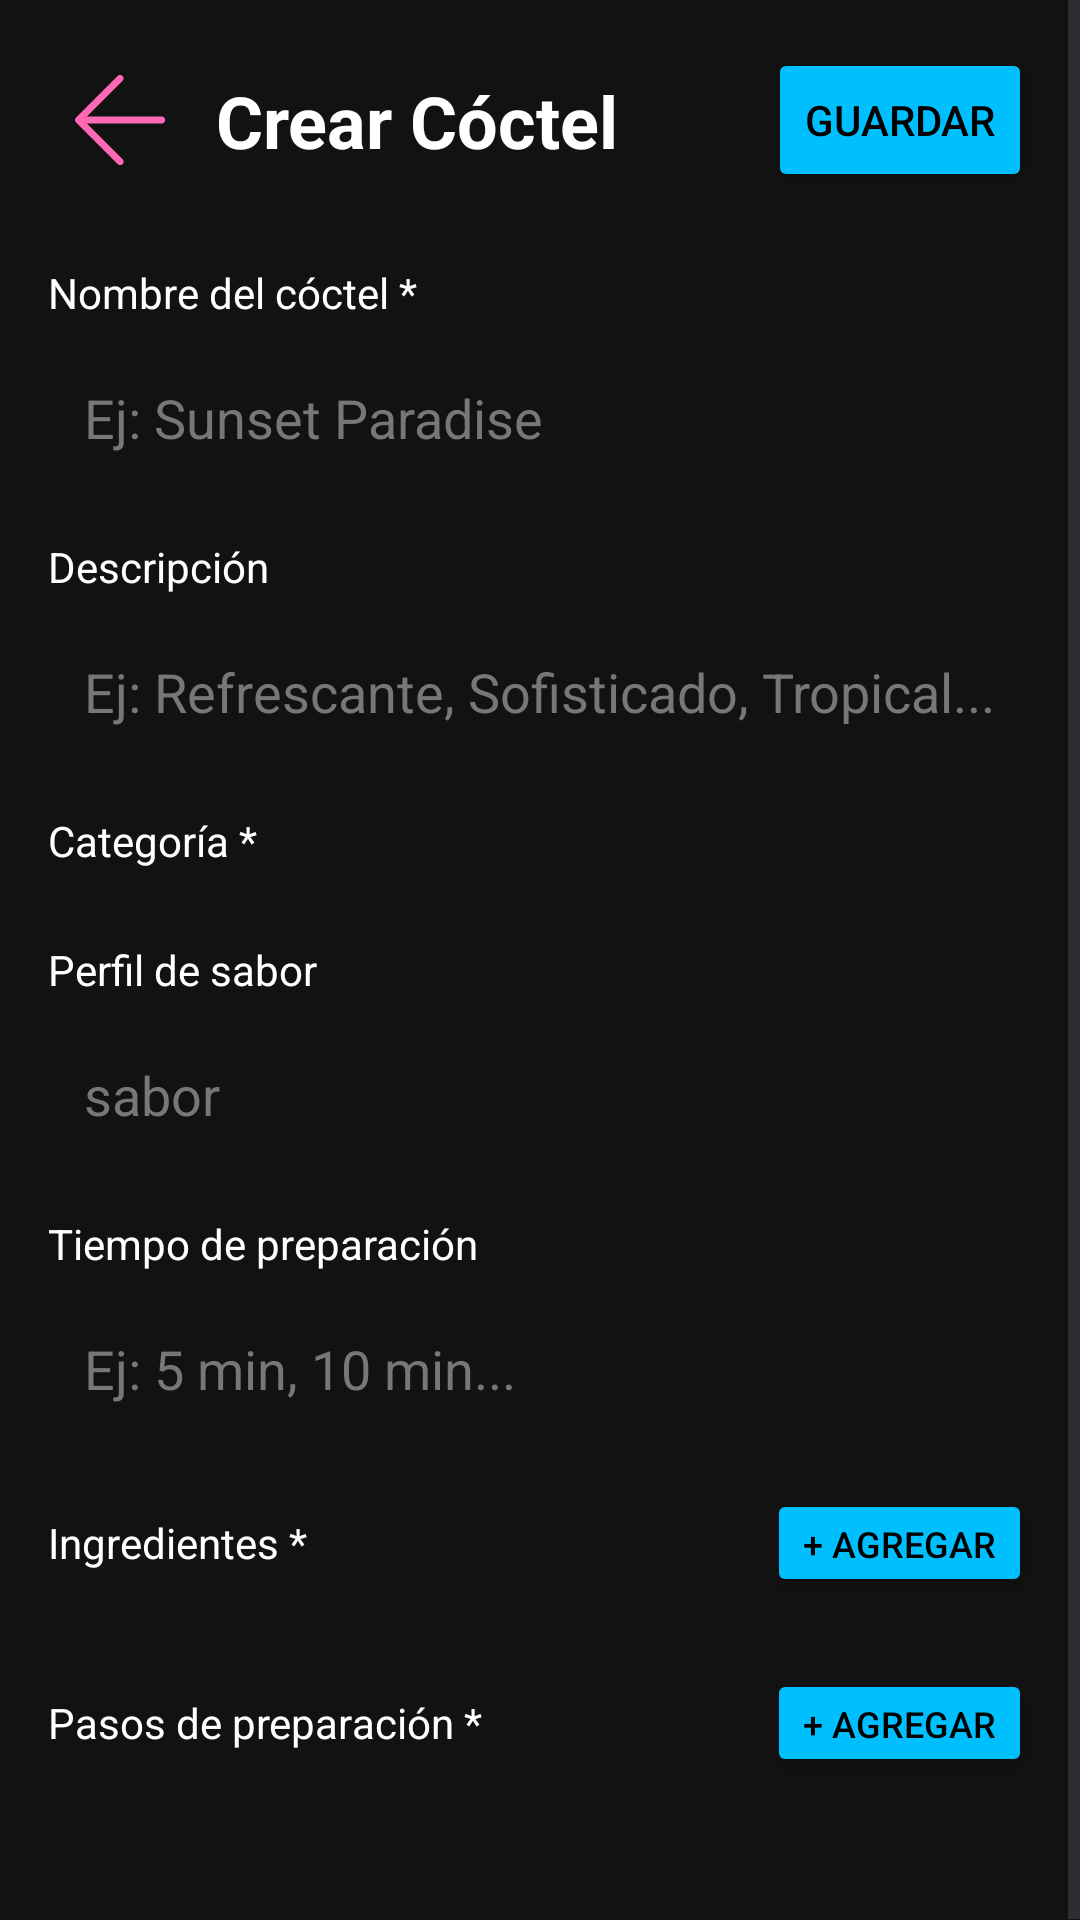

Layout XML and referenced resources for this Android screen:
<!-- AndroidManifest.xml: application theme Theme.GroupTwo -->
<!-- res/layout/pantalla_crear_receta.xml -->
<?xml version="1.0" encoding="utf-8"?>
<ScrollView xmlns:android="http://schemas.android.com/apk/res/android"
    xmlns:app="http://schemas.android.com/apk/res-auto"
    xmlns:tools="http://schemas.android.com/tools"
    android:layout_width="match_parent"
    android:layout_height="match_parent"
    android:background="@color/background_dark"
    android:fillViewport="true"
    tools:context=".PantallaDeCrearReceta">

    <androidx.constraintlayout.widget.ConstraintLayout
        android:layout_width="match_parent"
        android:layout_height="wrap_content"
        android:padding="16dp">

        
        <ImageButton
            android:id="@+id/btnBack"
            android:layout_width="48dp"
            android:layout_height="48dp"
            android:background="?attr/selectableItemBackgroundBorderless"
            android:contentDescription="@string/cd_back"
            android:padding="12dp"
            android:src="@drawable/flecha_atras"
            app:layout_constraintStart_toStartOf="parent"
            app:layout_constraintTop_toTopOf="parent"
            app:tint="@color/rosa" />

        
        <TextView
            android:id="@+id/title"
            android:layout_width="wrap_content"
            android:layout_height="wrap_content"
            android:layout_marginStart="8dp"
            android:text="@string/crear_coctel_title"
            android:textColor="@color/textColor"
            android:textSize="24sp"
            android:textStyle="bold"
            app:layout_constraintBottom_toBottomOf="@id/btnBack"
            app:layout_constraintStart_toEndOf="@id/btnBack"
            app:layout_constraintTop_toTopOf="@id/btnBack" />

        
        <Button
            android:id="@+id/btnGuardar"
            android:layout_width="wrap_content"
            android:layout_height="wrap_content"
            android:backgroundTint="@color/colorPrimary"
            android:contentDescription="@string/cd_save"
            android:text="@string/guardar"
            android:textColor="@android:color/black"
            app:cornerRadius="12dp"
            app:layout_constraintEnd_toEndOf="parent"
            app:layout_constraintTop_toTopOf="parent" />

        
        <TextView
            android:id="@+id/tvNombreLabel"
            android:layout_width="wrap_content"
            android:layout_height="wrap_content"
            android:layout_marginTop="24dp"
            android:text="@string/nombre_coctel_oblig"
            android:textColor="@color/textColor"
            android:textSize="14sp"
            app:layout_constraintStart_toStartOf="parent"
            app:layout_constraintTop_toBottomOf="@id/btnBack" />

        <EditText
            android:id="@+id/etNombre"
            android:layout_width="0dp"
            android:layout_height="wrap_content"
            android:layout_marginTop="8dp"
            android:background="@drawable/bg_buscar"
            android:hint="@string/hint_nombre_ej"
            android:padding="12dp"
            android:textColor="@color/textColor"
            android:textColorHint="@color/hint_color"
            app:layout_constraintEnd_toEndOf="parent"
            app:layout_constraintStart_toStartOf="parent"
            app:layout_constraintTop_toBottomOf="@id/tvNombreLabel" />

        
        <TextView
            android:id="@+id/tvDescripcionLabel"
            android:layout_width="wrap_content"
            android:layout_height="wrap_content"
            android:layout_marginTop="16dp"
            android:text="@string/descripcion"
            android:textColor="@color/textColor"
            android:textSize="14sp"
            app:layout_constraintStart_toStartOf="parent"
            app:layout_constraintTop_toBottomOf="@id/etNombre" />

        <EditText
            android:id="@+id/etDescripcion"
            android:layout_width="0dp"
            android:layout_height="wrap_content"
            android:layout_marginTop="8dp"
            android:background="@drawable/bg_buscar"
            android:hint="@string/hint_desc_ej"
            android:padding="12dp"
            android:textColor="@color/textColor"
            android:textColorHint="@color/hint_color"
            app:layout_constraintEnd_toEndOf="parent"
            app:layout_constraintStart_toStartOf="parent"
            app:layout_constraintTop_toBottomOf="@id/tvDescripcionLabel" />

        
        <TextView
            android:id="@+id/tvCategoriaLabel"
            android:layout_width="wrap_content"
            android:layout_height="wrap_content"
            android:layout_marginTop="16dp"
            android:text="@string/categoria_oblig"
            android:textColor="@color/textColor"
            android:textSize="14sp"
            app:layout_constraintStart_toStartOf="parent"
            app:layout_constraintTop_toBottomOf="@id/etDescripcion" />

        <com.google.android.material.chip.ChipGroup
            android:id="@+id/chipGroupCategoria"
            android:layout_width="0dp"
            android:layout_height="wrap_content"
            android:layout_marginTop="8dp"
            app:chipSpacing="8dp"
            app:singleSelection="true"
            app:singleLine="false"
            app:layout_constraintEnd_toEndOf="parent"
            app:layout_constraintStart_toStartOf="parent"
            app:layout_constraintTop_toBottomOf="@id/tvCategoriaLabel">

            

        </com.google.android.material.chip.ChipGroup>

        
        <TextView
            android:id="@+id/tvPerfilSaborLabel"
            android:layout_width="wrap_content"
            android:layout_height="wrap_content"
            android:layout_marginTop="16dp"
            android:text="@string/perfil_sabor"
            android:textColor="@color/textColor"
            android:textSize="14sp"
            app:layout_constraintStart_toStartOf="parent"
            app:layout_constraintTop_toBottomOf="@id/chipGroupCategoria" />

        <EditText
            android:id="@+id/etPerfilSabor"
            android:layout_width="0dp"
            android:layout_height="wrap_content"
            android:layout_marginTop="8dp"
            android:background="@drawable/bg_buscar"
            android:hint="@string/hint_sabor"
            android:padding="12dp"
            android:textColor="@color/textColor"
            android:textColorHint="@color/hint_color"
            app:layout_constraintEnd_toEndOf="parent"
            app:layout_constraintStart_toStartOf="parent"
            app:layout_constraintTop_toBottomOf="@id/tvPerfilSaborLabel" />

        
        <TextView
            android:id="@+id/tvTiempoLabel"
            android:layout_width="wrap_content"
            android:layout_height="wrap_content"
            android:layout_marginTop="16dp"
            android:text="@string/tiempo_preparacion"
            android:textColor="@color/textColor"
            android:textSize="14sp"
            app:layout_constraintStart_toStartOf="parent"
            app:layout_constraintTop_toBottomOf="@id/etPerfilSabor" />

        <EditText
            android:id="@+id/etTiempo"
            android:layout_width="0dp"
            android:layout_height="wrap_content"
            android:layout_marginTop="8dp"
            android:background="@drawable/bg_buscar"
            android:hint="@string/hint_tiempo"
            android:padding="12dp"
            android:textColor="@color/textColor"
            android:textColorHint="@color/hint_color"
            app:layout_constraintEnd_toEndOf="parent"
            app:layout_constraintStart_toStartOf="parent"
            app:layout_constraintTop_toBottomOf="@id/tvTiempoLabel" />

        
        <LinearLayout
            android:id="@+id/layoutIngredientesHeader"
            android:layout_width="0dp"
            android:layout_height="wrap_content"
            android:layout_marginTop="16dp"
            android:gravity="center_vertical"
            android:orientation="horizontal"
            app:layout_constraintEnd_toEndOf="parent"
            app:layout_constraintStart_toStartOf="parent"
            app:layout_constraintTop_toBottomOf="@id/etTiempo">

            <TextView
                android:layout_width="0dp"
                android:layout_height="wrap_content"
                android:layout_weight="1"
                android:text="@string/ingredientes_oblig"
                android:textColor="@color/textColor"
                android:textSize="14sp" />

            <Button
                android:id="@+id/btnAgregarIngrediente"
                android:layout_width="wrap_content"
                android:layout_height="36dp"
                android:backgroundTint="@color/colorPrimary"
                android:text="@string/agregar_mas"
                android:textColor="@android:color/black"
                android:textSize="12sp"
                app:cornerRadius="8dp" />
        </LinearLayout>

        <LinearLayout
            android:id="@+id/containerIngredientes"
            android:layout_width="0dp"
            android:layout_height="wrap_content"
            android:layout_marginTop="8dp"
            android:orientation="vertical"
            app:layout_constraintEnd_toEndOf="parent"
            app:layout_constraintStart_toStartOf="parent"
            app:layout_constraintTop_toBottomOf="@id/layoutIngredientesHeader" />

        
        <LinearLayout
            android:id="@+id/layoutPasosHeader"
            android:layout_width="0dp"
            android:layout_height="wrap_content"
            android:layout_marginTop="16dp"
            android:gravity="center_vertical"
            android:orientation="horizontal"
            app:layout_constraintEnd_toEndOf="parent"
            app:layout_constraintStart_toStartOf="parent"
            app:layout_constraintTop_toBottomOf="@id/containerIngredientes">

            <TextView
                android:layout_width="0dp"
                android:layout_height="wrap_content"
                android:layout_weight="1"
                android:text="@string/pasos_oblig"
                android:textColor="@color/textColor"
                android:textSize="14sp" />

            <Button
                android:id="@+id/btnAgregarPaso"
                android:layout_width="wrap_content"
                android:layout_height="36dp"
                android:backgroundTint="@color/colorPrimary"
                android:text="@string/agregar_mas"
                android:textColor="@android:color/black"
                android:textSize="12sp"
                app:cornerRadius="8dp" />
        </LinearLayout>

        <LinearLayout
            android:id="@+id/containerPasos"
            android:layout_width="0dp"
            android:layout_height="wrap_content"
            android:layout_marginTop="8dp"
            android:layout_marginBottom="24dp"
            android:orientation="vertical"
            app:layout_constraintBottom_toBottomOf="parent"
            app:layout_constraintEnd_toEndOf="parent"
            app:layout_constraintStart_toStartOf="parent"
            app:layout_constraintTop_toBottomOf="@id/layoutPasosHeader" />

    </androidx.constraintlayout.widget.ConstraintLayout>
</ScrollView>
<!-- resources referenced by this layout -->
<resources>
  <color name="background_dark">#121212</color>
  <color name="colorPrimary">#00BFFF</color>
  <color name="hint_color">#777777</color>
  <color name="rosa">#FF69B4</color>
  <color name="textColor">#FFFFFF</color>
  <!-- drawable bg_buscar (drawable) -->
  <?xml version="1.0" encoding="utf-8"?>
  <selector xmlns:android="http://schemas.android.com/apk/res/android">
      <shape xmlns:android="http://schemas.android.com/apk/res/android">
          <solid android:color="@color/gris_claro" /> 
          <corners android:radius="8dp" />
      </shape>
  
  </selector>
  <!-- drawable flecha_atras (drawable) -->
  <vector xmlns:android="http://schemas.android.com/apk/res/android" android:height="30dp" android:viewportHeight="52" android:viewportWidth="52" android:width="30dp">
        
      <path android:fillColor="#000000" android:pathData="M50,24H6.83L27.41,3.41a2,2 0,0 0,0 -2.82,2 2,0 0,0 -2.82,0l-24,24a1.79,1.79 0,0 0,-0.25 0.31A1.19,1.19 0,0 0,0.25 25c0,0.07 -0.07,0.13 -0.1,0.2l-0.06,0.2a0.84,0.84 0,0 0,0 0.17,2 2,0 0,0 0,0.78 0.84,0.84 0,0 0,0 0.17l0.06,0.2c0,0.07 0.07,0.13 0.1,0.2a1.19,1.19 0,0 0,0.09 0.15,1.79 1.79,0 0,0 0.25,0.31l24,24a2,2 0,1 0,2.82 -2.82L6.83,28H50a2,2 0,0 0,0 -4Z"/>
      
  </vector>
  <string name="agregar_mas">+ Agregar</string>
  <string name="categoria_oblig">Categoría *</string>
  <string name="cd_back">Regresar</string>
  <string name="cd_save">Guardar receta</string>
  <string name="crear_coctel_title">Crear Cóctel</string>
  <string name="descripcion">Descripción</string>
  <string name="guardar">Guardar</string>
  <string name="hint_desc_ej">Ej: Refrescante, Sofisticado, Tropical...</string>
  <string name="hint_nombre_ej">Ej: Sunset Paradise</string>
  <string name="hint_sabor">sabor</string>
  <string name="hint_tiempo">Ej: 5 min, 10 min...</string>
  <string name="ingredientes_oblig">Ingredientes *</string>
  <string name="nombre_coctel_oblig">Nombre del cóctel *</string>
  <string name="pasos_oblig">Pasos de preparación *</string>
  <string name="perfil_sabor">Perfil de sabor</string>
  <string name="tiempo_preparacion">Tiempo de preparación</string>
  <style name="Theme.GroupTwo" parent="Theme.Material3.DayNight.NoActionBar">
          
          <item name="colorPrimary">#00BFFF</item>
          <item name="colorPrimaryDark">#008080</item>
          <item name="colorAccent">#FFD700</item> 
      </style>
  <color name="gris_claro">#262525</color>
</resources>
